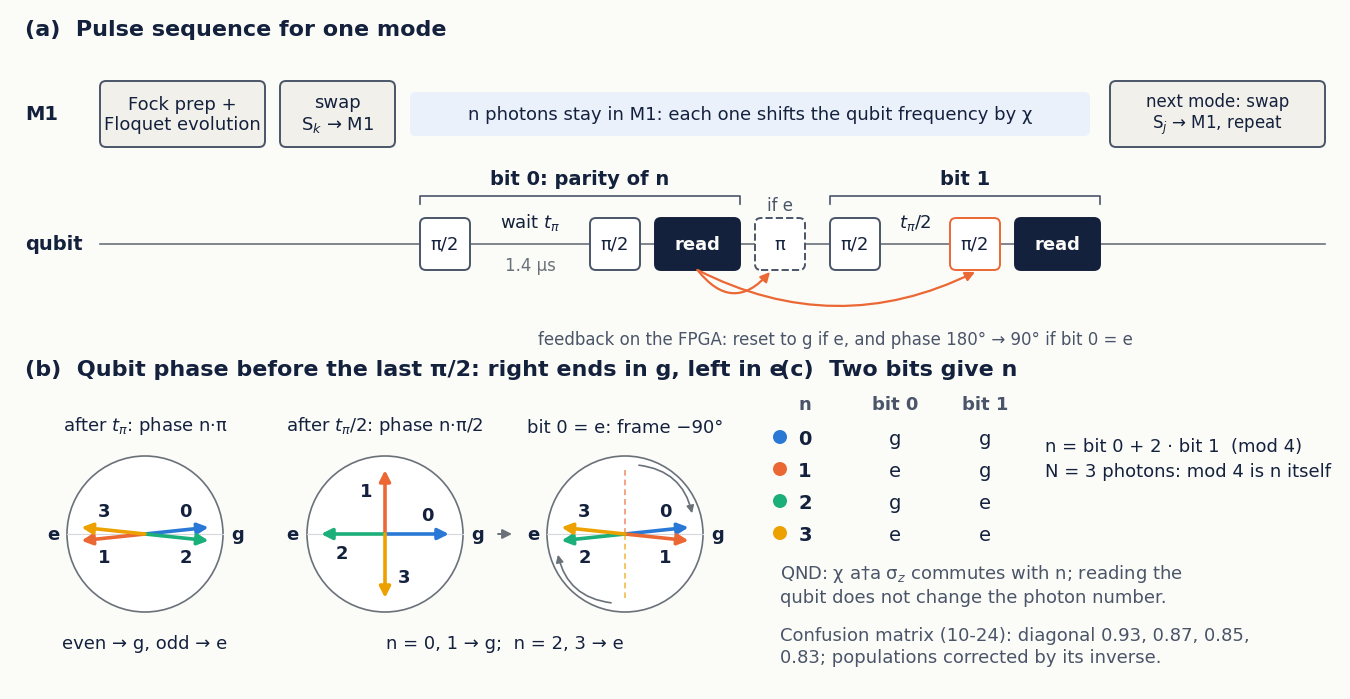

Generate this figure with matplotlib:
# %% [markdown]
# # Slide figure: how we read the photon number of one mode (multiparity readout)
#
# Schematic only, no data. It follows the code:
# `experiments/qsim/qsim_base.py` `QsimProgram.multi_parity_readout` (the AGP scans of 10-17..11-07)
# and `experiments/qsim/fock_population_sequential.py` `multiparity` (the same two bits, one mode
# after the other). Settings as recorded in the AGP jobs: `phase_second_pulse` 180,
# `cond_sec_phase` -90, `parity_fast` False, revival time 1.41 us (JOB-20261023-00011).
# Confusion diagonal from JOB-20261024-00008 (`docs/log/2026-10-24_kerr-n123.md`).

# %%
from pathlib import Path

import matplotlib.pyplot as plt
import numpy as np
from matplotlib.patches import Circle, FancyArrowPatch, FancyBboxPatch

INK, INK2, MUTED = "#14213D", "#4A5568", "#6A7179"
SURFACE, PANEL = "#FBFBF8", "#F2F0EA"
HOLD = "#EAF1FB"
N_COLOR = ["#2a78d6", "#eb6834", "#1baf7a", "#eda100"]  # n = 0..3, validated categorical slots 1-4

plt.rcParams.update({"font.family": "IBM Plex Sans", "font.size": 13, "text.color": INK,
                     "mathtext.fontset": "dejavusans"})

fig = plt.figure(figsize=(13.3, 6.8), facecolor=SURFACE)
ax = fig.add_axes([0, 0, 1, 1])
ax.set_xlim(0, 13.3)
ax.set_ylim(0, 6.8)
ax.set_aspect("equal")
ax.axis("off")


def box(x0, x1, y0, y1, text, fill="white", edge=INK2, dashed=False, size=13, weight="normal"):
    ax.add_patch(FancyBboxPatch((x0, y0), x1 - x0, y1 - y0, boxstyle="round,pad=0,rounding_size=0.06",
                                fc=fill, ec=edge, lw=1.4, ls="--" if dashed else "-", zorder=3))
    ax.text((x0 + x1) / 2, (y0 + y1) / 2, text, ha="center", va="center", fontsize=size,
            weight=weight, zorder=4)


def arrow(p0, p1, color=INK2, rad=0.0, lw=1.6, style="-|>", ls="-", mut=14):
    ax.add_patch(FancyArrowPatch(p0, p1, arrowstyle=style, mutation_scale=mut, color=color, lw=lw,
                                 ls=ls, connectionstyle=f"arc3,rad={rad}", zorder=5,
                                 shrinkA=0, shrinkB=0))


# %% (a) pulse sequence
ax.text(0.15, 6.6, "(a)  Pulse sequence for one mode", fontsize=16, weight="semibold", va="center")
Y_M, Y_Q = 5.75, 4.45       # row centres: hub mode M1, qubit
ax.text(0.15, Y_M, "M1", fontsize=14, weight="semibold", va="center")
ax.text(0.15, Y_Q, "qubit", fontsize=14, weight="semibold", va="center")
ax.plot([0.9, 13.15], [Y_Q, Y_Q], color=MUTED, lw=1.2, zorder=1)

box(0.9, 2.55, Y_M - 0.33, Y_M + 0.33, "Fock prep +\nFloquet evolution", fill=PANEL)
box(2.7, 3.85, Y_M - 0.33, Y_M + 0.33, "swap\nS$_k$ → M1", fill=PANEL)
ax.add_patch(FancyBboxPatch((4.0, Y_M - 0.22), 6.8, 0.44, boxstyle="round,pad=0,rounding_size=0.06",
                            fc=HOLD, ec="none", zorder=2))
ax.text(7.4, Y_M, "n photons stay in M1: each one shifts the qubit frequency by χ",
        ha="center", va="center", fontsize=13, color=INK, zorder=4)
box(11.0, 13.15, Y_M - 0.33, Y_M + 0.33, "next mode: swap\nS$_j$ → M1, repeat", fill=PANEL, size=12)

PH = 0.26                   # half height of a qubit pulse box
box(4.1, 4.6, Y_Q - PH, Y_Q + PH, "π/2")
box(5.8, 6.3, Y_Q - PH, Y_Q + PH, "π/2")
box(6.45, 7.3, Y_Q - PH, Y_Q + PH, "read", fill=INK, edge=INK, weight="semibold")
ax.texts[-1].set_color(SURFACE)
box(7.45, 7.95, Y_Q - PH, Y_Q + PH, "π", dashed=True)
box(8.2, 8.7, Y_Q - PH, Y_Q + PH, "π/2")
box(9.4, 9.9, Y_Q - PH, Y_Q + PH, "π/2", edge=N_COLOR[1])
box(10.05, 10.9, Y_Q - PH, Y_Q + PH, "read", fill=INK, edge=INK, weight="semibold")
ax.texts[-1].set_color(SURFACE)
ax.text(5.2, Y_Q + 0.12, r"wait $t_\pi$", ha="center", va="bottom", fontsize=13)
ax.text(5.2, Y_Q - 0.12, "1.4 µs", ha="center", va="top", fontsize=12, color=MUTED)
ax.text(9.05, Y_Q + 0.12, r"$t_\pi/2$", ha="center", va="bottom", fontsize=13)
ax.text(7.7, Y_Q + PH + 0.04, "if e", ha="center", va="bottom", fontsize=12, color=INK2)

for x0, x1, label in [(4.1, 7.3, "bit 0: parity of n"), (8.2, 10.9, "bit 1")]:
    yb = Y_Q + 0.48
    ax.plot([x0, x0, x1, x1], [yb - 0.08, yb, yb, yb - 0.08], color=INK2, lw=1.2)
    ax.text((x0 + x1) / 2, yb + 0.08, label, ha="center", va="bottom", fontsize=14, weight="semibold")

# real-time feedback from the first read
arrow((6.875, Y_Q - PH), (7.6, Y_Q - PH - 0.02), rad=0.6, color=N_COLOR[1])
arrow((6.875, Y_Q - PH), (9.65, Y_Q - PH - 0.02), rad=0.25, color=N_COLOR[1])
ax.text(8.25, 3.5, "feedback on the FPGA: reset to g if e, and phase 180° → 90° if bit 0 = e",
        ha="center", va="center", fontsize=12, color=INK2)

# %% (b) phase wheels
ax.text(0.15, 3.2, "(b)  Qubit phase before the last π/2: right ends in g, left in e",
        fontsize=16, weight="semibold", va="center")
R = 0.78
CY = 1.55
WHEELS = [
    (1.35, r"after $t_\pi$: phase n·π", {0: 0, 1: 180, 2: 0, 3: 180}, {}),
    (3.75, r"after $t_\pi/2$: phase n·π/2", {0: 0, 1: 90, 2: 180, 3: 270}, {}),
    (6.15, "bit 0 = e: frame −90°", {0: 0, 1: 0, 2: 180, 3: 180}, {1: 90, 3: 270}),
]
for cx, title, angles, ghosts in WHEELS:
    ax.add_patch(Circle((cx, CY), R, fc="white", ec=MUTED, lw=1.2, zorder=2))
    ax.plot([cx - R, cx + R], [CY, CY], color="#D5D8DC", lw=0.8, zorder=2)
    ax.text(cx, CY + R + 0.2, title, ha="center", va="bottom", fontsize=13)
    ax.text(cx + R + 0.08, CY, "g", ha="left", va="center", fontsize=13, weight="semibold")
    ax.text(cx - R - 0.08, CY, "e", ha="right", va="center", fontsize=13, weight="semibold")
    for n, ang in ghosts.items():
        th = np.deg2rad(ang)
        ax.plot([cx, cx + 0.82 * R * np.cos(th)], [CY, CY + 0.82 * R * np.sin(th)],
                color=N_COLOR[n], lw=1.4, ls=(0, (3, 2)), zorder=3, alpha=0.6)
        start = (cx + 0.9 * R * np.cos(th - 0.2), CY + 0.9 * R * np.sin(th - 0.2))
        end = (cx + 0.9 * R * np.cos(th - np.pi / 2 + 0.3), CY + 0.9 * R * np.sin(th - np.pi / 2 + 0.3))
        arrow(start, end, color=MUTED, rad=-0.35, lw=1.2, mut=11)
    for n, ang in angles.items():
        shared = [m for m, a in angles.items() if a == ang]
        side = 0 if len(shared) == 1 else (1 if n == shared[0] else -1)
        th = np.deg2rad(ang + 6 * side)
        tip = (cx + 0.82 * R * np.cos(th), CY + 0.82 * R * np.sin(th))
        arrow((cx, CY), tip, color=N_COLOR[n], lw=2.6, mut=16)
        tl = np.deg2rad(ang + (30 * side if side else 24))   # each arrow's number sits beside it
        ax.text(cx + 0.6 * R * np.cos(tl), CY + 0.6 * R * np.sin(tl), str(n), ha="center",
                va="center", fontsize=13, weight="semibold", zorder=6)
arrow((3.75 + R + 0.35, CY), (6.15 - R - 0.35, CY), color=MUTED, lw=1.4)
ax.text(1.35, CY - R - 0.22, "even → g, odd → e", ha="center", va="top", fontsize=13)
ax.text(4.95, CY - R - 0.22, "n = 0, 1 → g;  n = 2, 3 → e", ha="center", va="top", fontsize=13)

# %% (c) decoding and the facts behind it
ax.text(7.7, 3.2, "(c)  Two bits give n", fontsize=16, weight="semibold", va="center")
cols = [7.95, 8.85, 9.75]
ax.text(cols[0], 2.8, "n", ha="center", fontsize=13, weight="semibold", color=INK2)
ax.text(cols[1], 2.8, "bit 0", ha="center", fontsize=13, weight="semibold", color=INK2)
ax.text(cols[2], 2.8, "bit 1", ha="center", fontsize=13, weight="semibold", color=INK2)
for n in range(4):
    y = 2.45 - 0.32 * n
    ax.add_patch(Circle((cols[0] - 0.25, y + 0.07), 0.07, fc=N_COLOR[n], ec="none"))
    ax.text(cols[0], y, str(n), ha="center", fontsize=14, weight="semibold")
    ax.text(cols[1], y, "e" if n % 2 else "g", ha="center", fontsize=14)
    ax.text(cols[2], y, "e" if n >= 2 else "g", ha="center", fontsize=14)
ax.text(10.35, 2.3, "n = bit 0 + 2 · bit 1  (mod 4)\nN = 3 photons: mod 4 is n itself",
        ha="left", va="center", fontsize=13, linespacing=1.5)
facts = [
    "QND: χ a†a σ$_z$ commutes with n; reading the\nqubit does not change the photon number.",
    "Confusion matrix (10-24): diagonal 0.93, 0.87, 0.85,\n0.83; populations corrected by its inverse.",
]
for i, text in enumerate(facts):
    ax.text(7.7, 1.05 - 0.62 * i, text, ha="left", va="center", fontsize=13, color=INK2, linespacing=1.35)

out = Path("figures")
out.mkdir(exist_ok=True)
fig.savefig(out / "slide_multiparity_readout.png", dpi=200, facecolor=SURFACE)
fig.savefig(out / "slide_multiparity_readout.svg", facecolor=SURFACE)
